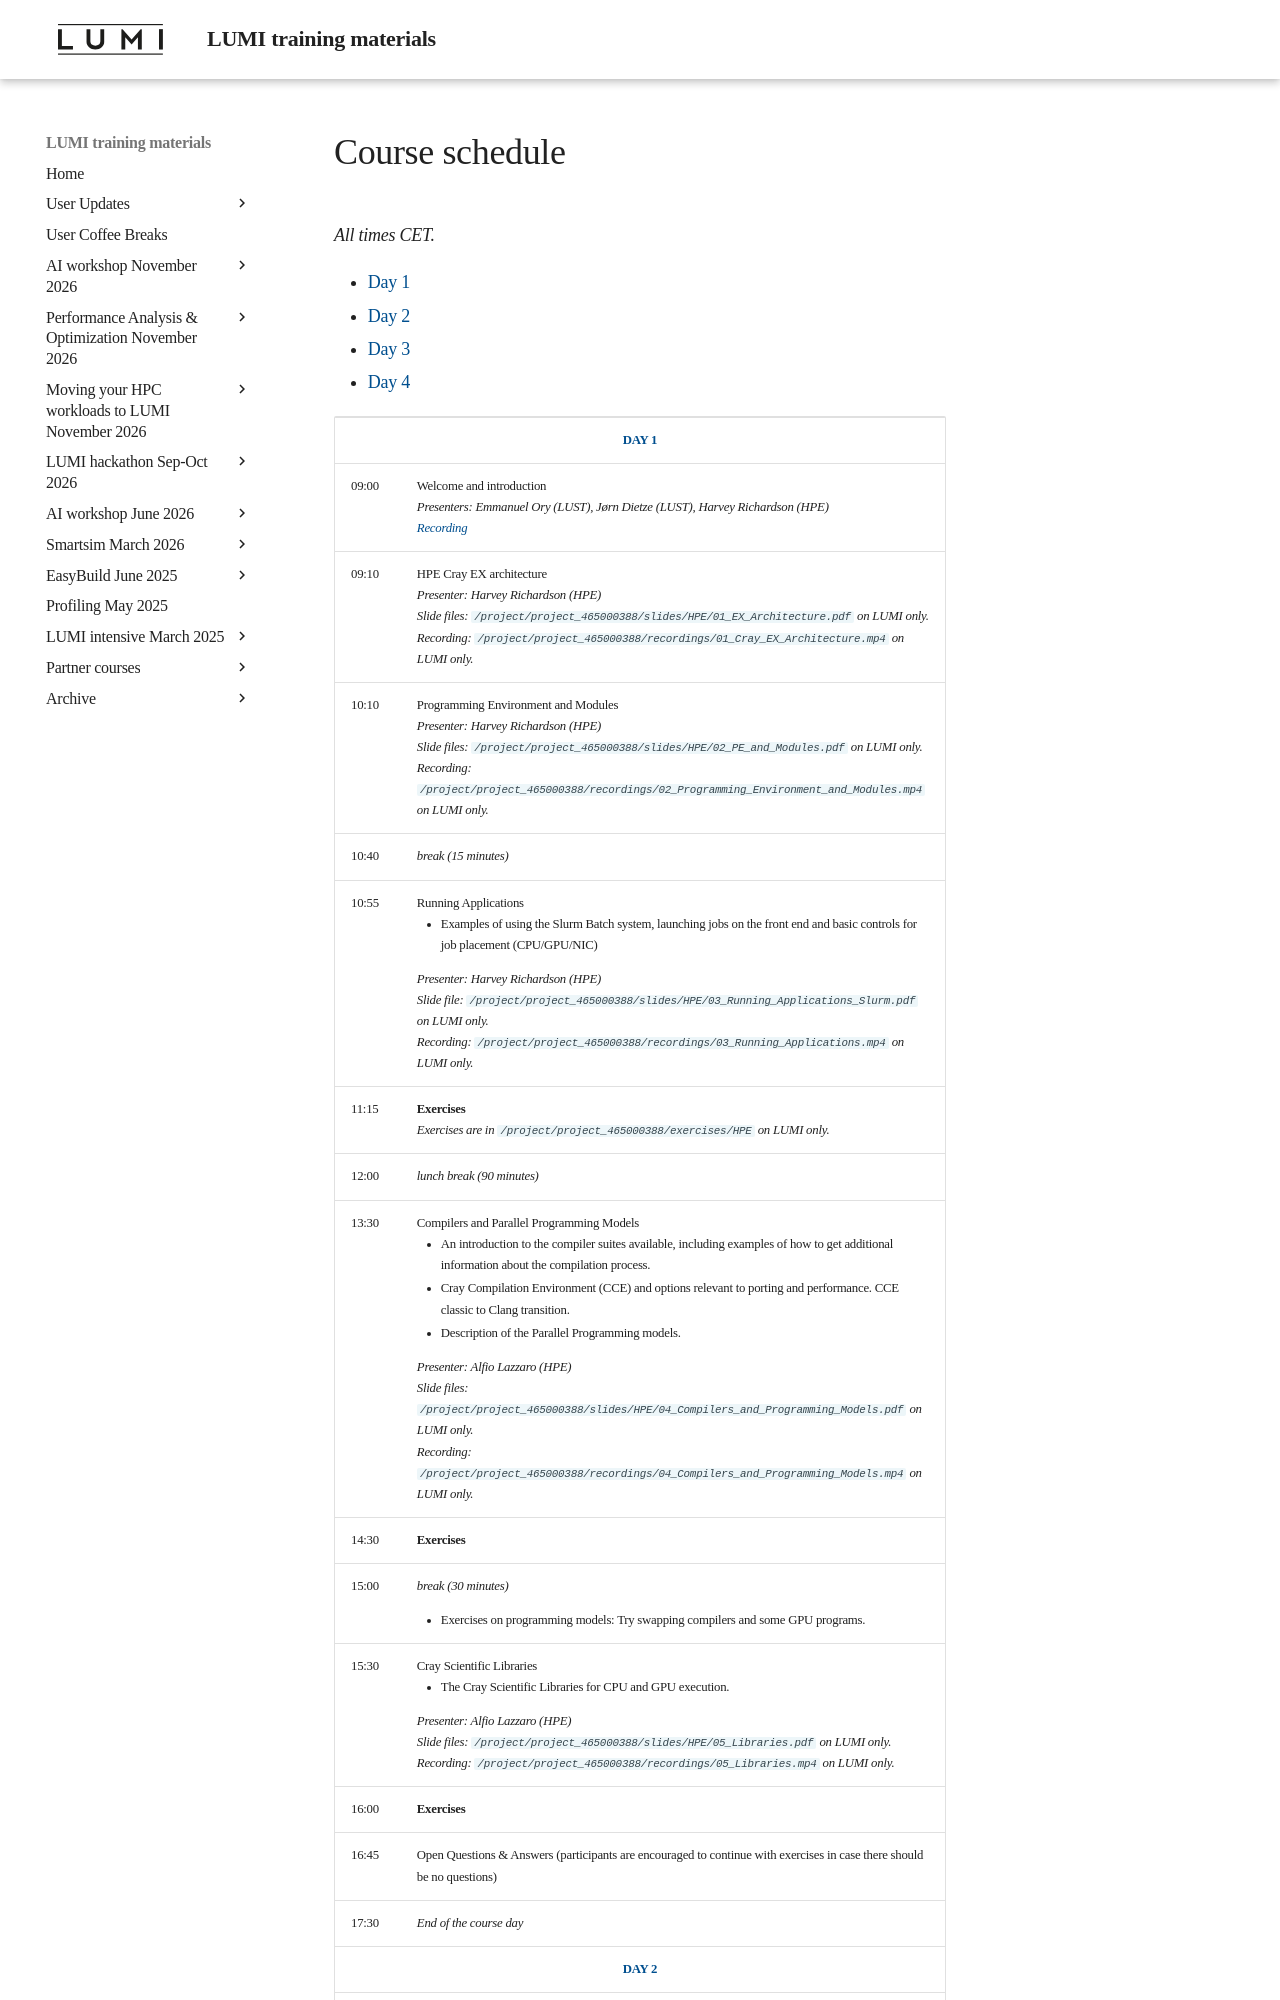

repository: Lumi-supercomputer/LUMI-training-materials · page: 4day-20230214/schedule/index.html · generator: mkdocs

# Course schedule

<em>All times CET.</em>

<ul>
    <li><a href="#Day1">Day 1</a>
    <li><a href="#Day2">Day 2</a>
    <li><a href="#Day3">Day 3</a>
    <li><a href="#Day4">Day 4</a>
</ul>

<table style="text-align: left;">
<tbody>
<!--
DAY 1
-->
    <tr>
        <td colspan="2" align="center">
            <a name="Day1"><b>DAY 1</b></a>
        </td>
    </tr>
    <tr>
        <td>09:00&nbsp;&nbsp;</td>
        <td>Welcome and introduction<br>
        <em>Presenters: Emmanuel Ory (LUST), Jørn Dietze (LUST), Harvey Richardson (HPE)</em>
        <br><em><a href="../video_00_Introduction">Recording</a></em>
        </td>
    </tr>
    <tr>
        <td>09:10</td>
        <td>HPE Cray EX architecture<br/>
        <em>Presenter: Harvey Richardson (HPE)</em><br>
        <em>Slide files: <code>/project/project_465000388/slides/HPE/01_EX_Architecture.pdf</code> on LUMI only.</em>
        <br><em>Recording: <code>/project/project_465000388/recordings/01_Cray_EX_Architecture.mp4</code> on LUMI only.</em>
        </td>
    </tr>
    <tr>
        <td>10:10</td>
        <td>Programming Environment and Modules<br/>
        <em>Presenter: Harvey Richardson (HPE)</em><br>
        <em>Slide files: <code>/project/project_465000388/slides/HPE/02_PE_and_Modules.pdf</code> on LUMI only.</em>
        <br><em>Recording: <code>/project/project_465000388/recordings/02_Programming_Environment_and_Modules.mp4</code> on LUMI only.</em>
        </td>
    </tr>
    <tr>
        <td>10:40</td>
        <td><em>break (15 minutes)</em>
        </td>
    </tr>
    <tr>
        <td>10:55</td>
        <td>Running Applications
        <ul>
            <li>Examples of using the Slurm Batch system, launching jobs on the front end and basic controls for job placement (CPU/GPU/NIC)</li> 
        </ul>
        <em>Presenter: Harvey Richardson (HPE)</em><br>
        <em>Slide file: <code>/project/project_465000388/slides/HPE/03_Running_Applications_Slurm.pdf</code> on LUMI only.</em>
        <br><em>Recording: <code>/project/project_465000388/recordings/03_Running_Applications.mp4</code> on LUMI only.</em>
        </td>
    </tr>
    <tr>
        <td>11:15</td>
        <td><b>Exercises</b><br/>
        <em> Exercises are in <code>/project/project_465000388/exercises/HPE</code> on LUMI only.
        </td>
    </tr>
    <tr>
        <td>12:00</td>
        <td><em>lunch break (90 minutes)</em>
        </td>
    </tr>
    <tr>
        <td>13:30</td>
        <td>Compilers and Parallel Programming Models 
        <ul>
            <li>An introduction to the compiler suites available, including examples of how to get additional information about the compilation process.</li>
            <li>Cray Compilation Environment (CCE) and options relevant to porting and performance. CCE classic to Clang transition.</li>
            <li>Description of the Parallel Programming models.</li>
        </ul>
        <em>Presenter: Alfio Lazzaro (HPE)</em><br>
        <em>Slide files: <code>/project/project_465000388/slides/HPE/04_Compilers_and_Programming_Models.pdf</code> on LUMI only.</em>
        <br>    <em>Recording: <code>/project/project_465000388/recordings/04_Compilers_and_Programming_Models.mp4</code> on LUMI only.</em>
        </td>
    </tr>
    <tr>
        <td>14:30</td>
        <td><b>Exercises</b>
        </td>
    </tr>
    <tr>
        <td>15:00</td>
        <td><em>break (30 minutes)</em>
        <ul>
            <li>Exercises on programming models: Try swapping compilers and some GPU programs.</li>
        </ul>
        </td>
    </tr>
    <tr>
        <td>15:30</td>
        <td>Cray Scientific Libraries 
        <ul>
            <li>The Cray Scientific Libraries for CPU and GPU execution.</li>
        </ul>
        <em>Presenter: Alfio Lazzaro (HPE)</em><br>
        <em>Slide files: <code>/project/project_465000388/slides/HPE/05_Libraries.pdf</code> on LUMI only.</em>
        <br><em>Recording: <code>/project/project_465000388/recordings/05_Libraries.mp4</code> on LUMI only.</em>
        </td>
    </tr>
    <tr>
        <td>16:00</td>
        <td><b>Exercises</b>
        </td>
    </tr>
    <tr>
        <td>16:45</td>
        <td>Open Questions & Answers (participants are encouraged to continue with exercises in case there should be no questions)
        </td>
    </tr>
    <tr>
        <td>17:30</td>
        <td><em>End of the course day</em>
        </td>
    </tr>
<!--
DAY 2
-->
    <tr>
        <td colspan="2" align="center">
            <a name="Day2"><b>DAY 2</b></a>
        </td>
    </tr>
    <tr>
        <td>09:00</td>
        <td>CCE Offloading Models
        <ul>
            <li>Directive-based approach for GPU offloading execution with the Cray Compilation Environment.</li>
        </ul>
        <em>Presenter: Alfio Lazzaro (HPE)</em>
        <br><em>Slide file: <code>/project/project_465000388/slides/HPE/06_Directives_Programming.pdf</code> on LUMI only.</em>
        <br><em>Recording: <code>/project/project_465000388/recordings/06_Directives_programming.mp4</code> on LUMI on
